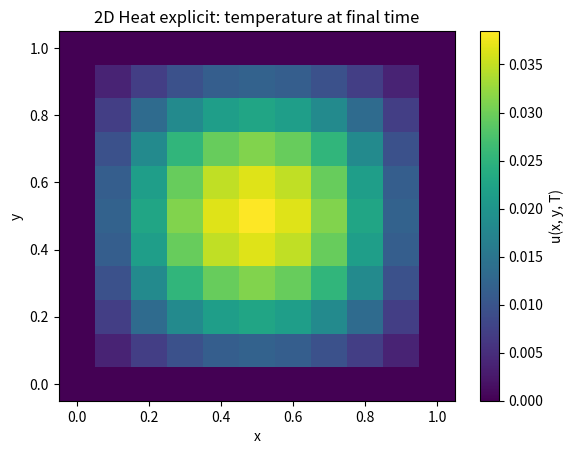
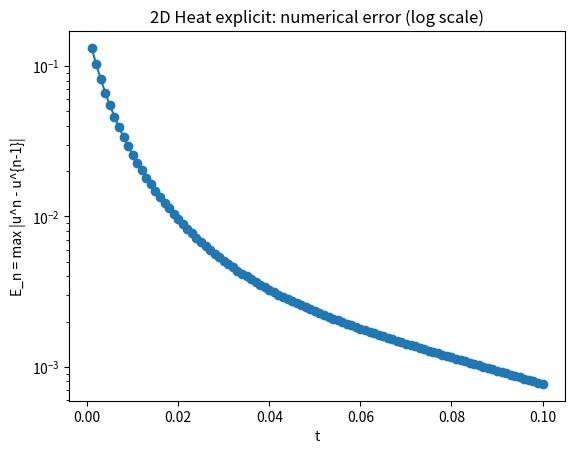

Python code for these plots, in order:
"""
2D Heat equation – explicit scheme (FTCS) on a rectangular domain.

PDE:
    u_t = alpha * (u_xx + u_yy),   (x, y) in [0, Lx] × [0, Ly],  t in [0, T]

Grid:
    x_i = i * dx,   i = 0..Nx     where dx = Lx / Nx
    y_j = j * dy,   j = 0..Ny     where dy = Ly / Ny
    t_n = n * dt,   n = 0..Nt     where dt = T / Nt

Finite-difference (explicit FTCS) update for interior points (1 <= i <= Nx-1, 1 <= j <= Ny-1):
    Let
        rx = alpha * dt / dx^2
        ry = alpha * dt / dy^2

    Then
        u_{i,j}^{n+1} = u_{i,j}^n
                        + rx * (u_{i+1,j}^n - 2 u_{i,j}^n + u_{i-1,j}^n)
                        + ry * (u_{i,j+1}^n - 2 u_{i,j}^n + u_{i,j-1}^n)

Boundary conditions: Dirichlet (fixed temperature) on all sides:
    u(0, y, t)    = g_left(y, t)
    u(Lx, y, t)   = g_right(y, t)
    u(x, 0, t)    = g_bottom(x, t)
    u(x, Ly, t)   = g_top(x, t)

Initial condition:
    u(x, y, 0) = u_init(x, y)

Stability guideline (for explicit 2D heat):
    rx + ry <= 1/2   (comment only; not enforced in code, but printed)

----------------------------------------------------------------------
What this script does:
----------------------------------------------------------------------
1. Builds a (Nx+1) × (Ny+1) grid of spatial points.
2. Initializes u[i][j] at t=0 from u_init(x_i, y_j) and then applies
   boundary conditions at t=0.
3. Time-steps using the explicit FTCS scheme.
4. At each time step:
    - Updates interior nodes using the stencil.
    - Applies boundary conditions on all sides at time t_n.
    - Computes a purely numerical "time-step error" measure:
          E_n = max_{i,j} |u_{i,j}^n - u_{i,j}^{n-1}|
5. Writes data to two .dat files:
    (a) 'heat2d_explicit_solution.dat':
        For every time step n and grid node (i, j):
            col1: n        (time index)
            col2: t_n      (current time)
            col3: i        (x index)
            col4: j        (y index)
            col5: x_i
            col6: y_j
            col7: u_{i,j}^n
    (b) 'heat2d_explicit_convergence.dat':
            col1: n        (time index)
            col2: t_n
            col3: E_n = max_{i,j} |u_{i,j}^n - u_{i,j}^{n-1}|

6. Optionally (if matplotlib is available), plots:
    - A 2D color map of u(x, y, T) at final time.
    - A semilog plot of E_n vs t_n (skipping the first zero-error point).

----------------------------------------------------------------------
How to use in the exam:
----------------------------------------------------------------------
- Step 1: Edit the USER PARAMETERS block:
      * Lx, Ly, T, Nx, Ny, Nt, alpha.
- Step 2: Replace u_init(x, y) and boundary functions g_left, g_right,
          g_bottom, g_top with the given problem data.
- Step 3: Run on the lab machine:
        python3 heat2d_explicit.py
- Step 4: Use gnuplot, for example:
      # View final-time temperature distribution (only last time slice n = Nt):
      splot 'heat2d_explicit_solution.dat' using 5:6:7 every :::(Nt*(Nx+1)*(Ny+1)):: with points

      # View convergence vs time (skipping n=0):
      plot 'heat2d_explicit_convergence.dat' using 2:3 every ::1 with linespoints title 'E_n'

Note on error/convergence:
- We NEVER use an analytic exact solution.
- Error is purely numerical: E_n = max change in u between consecutive time steps.
"""

import math

try:
    import matplotlib.pyplot as plt
    HAVE_MPL = True
except ImportError:
    HAVE_MPL = False

# ========== USER PARAMETERS: CHANGE THESE IN THE EXAM ==========
Lx = 1.0      # domain length in x  (0 <= x <= Lx)
Ly = 1.0      # domain length in y  (0 <= y <= Ly)
T  = 0.1      # final time

Nx = 10       # number of intervals in x  -> Nx+1 grid points
Ny = 10       # number of intervals in y  -> Ny+1 grid points
Nt = 100      # number of time steps

alpha = 1.0   # thermal diffusivity

output_sol  = "heat2d_explicit_solution.dat"
output_conv = "heat2d_explicit_convergence.dat"
# ===============================================================


def u_init(x, y):
    """
    Initial condition u(x, y, 0).

    Edit this function in the exam to match the problem.
    Example here: a Gaussian-type bump centered in the domain.
    """
    cx = 0.5 * Lx
    cy = 0.5 * Ly
    return math.exp(-40.0 * ((x - cx) ** 2 + (y - cy) ** 2))


def g_left(y, t):
    """Boundary condition u(0, y, t). Edit in exam if needed."""
    return 0.0


def g_right(y, t):
    """Boundary condition u(Lx, y, t). Edit in exam if needed."""
    return 0.0


def g_bottom(x, t):
    """Boundary condition u(x, 0, t). Edit in exam if needed."""
    return 0.0


def g_top(x, t):
    """Boundary condition u(x, Ly, t). Edit in exam if needed."""
    return 0.0


def main():
    # ------------------------------------------------------------------
    # 1. Build spatial and temporal steps and check stability parameter.
    # ------------------------------------------------------------------
    dx = Lx / float(Nx)
    dy = Ly / float(Ny)
    dt = T / float(Nt)

    rx = alpha * dt / (dx * dx)
    ry = alpha * dt / (dy * dy)

    print(f"2D Heat explicit scheme:")
    print(f"  dx = {dx:.3e}, dy = {dy:.3e}, dt = {dt:.3e}")
    print(f"  rx = alpha * dt / dx^2 = {rx:.3e}")
    print(f"  ry = alpha * dt / dy^2 = {ry:.3e}")
    print("Stability guideline (comment): rx + ry <= 0.5 for explicit scheme.")

    # Build coordinate arrays
    x = [i * dx for i in range(Nx + 1)]
    y = [j * dy for j in range(Ny + 1)]

    # ------------------------------------------------------------------
    # 2. Allocate solution arrays (u_old for t_n, u_new for t_{n+1})
    #    u is stored as u[i][j] with i index in x, j index in y.
    # ------------------------------------------------------------------
    u_old = [[0.0 for _ in range(Ny + 1)] for _ in range(Nx + 1)]
    u_new = [[0.0 for _ in range(Ny + 1)] for _ in range(Nx + 1)]

    # ------------------------------------------------------------------
    # 3. Initialize at t = 0 using u_init(x, y) and apply BCs.
    # ------------------------------------------------------------------
    t = 0.0
    for i in range(Nx + 1):
        for j in range(Ny + 1):
            u_old[i][j] = u_init(x[i], y[j])

    # Apply boundary conditions at t=0:
    for j in range(Ny + 1):
        u_old[0][j]   = g_left(y[j], t)
        u_old[Nx][j]  = g_right(y[j], t)
    for i in range(Nx + 1):
        u_old[i][0]   = g_bottom(x[i], t)
        u_old[i][Ny]  = g_top(x[i], t)

    # Lists to store convergence info:
    E_list = []  # time-step error E_n
    t_list = []  # times t_n

    # ------------------------------------------------------------------
    # 4. Open solution file and write initial-time snapshot.
    # ------------------------------------------------------------------
    with open(output_sol, "w") as f_sol:
        f_sol.write("# 2D Heat equation explicit solution (FTCS)\n")
        f_sol.write("# col1: n (time index)\n")
        f_sol.write("# col2: t_n\n")
        f_sol.write("# col3: i (x index)\n")
        f_sol.write("# col4: j (y index)\n")
        f_sol.write("# col5: x_i\n")
        f_sol.write("# col6: y_j\n")
        f_sol.write("# col7: u_ij^n\n")

        # n = 0 snapshot
        for i in range(Nx + 1):
            for j in range(Ny + 1):
                f_sol.write(f"0 {t} {i} {j} {x[i]} {y[j]} {u_old[i][j]}\n")

        E_list.append(0.0)  # defined as 0 at n=0
        t_list.append(t)

        # ------------------------------------------------------------------
        # 5. Time-stepping loop: n = 1..Nt
        # ------------------------------------------------------------------
        for n in range(1, Nt + 1):
            t = n * dt

            # Apply boundary conditions at time t on u_new.
            # We'll fill interior after this.
            for j in range(Ny + 1):
                u_new[0][j]   = g_left(y[j], t)
                u_new[Nx][j]  = g_right(y[j], t)
            for i in range(Nx + 1):
                u_new[i][0]   = g_bottom(x[i], t)
                u_new[i][Ny]  = g_top(x[i], t)

            # Interior update with FTCS stencil:
            max_diff = 0.0
            for i in range(1, Nx):
                for j in range(1, Ny):
                    # Laplacian in x-direction:
                    ux_part = u_old[i + 1][j] - 2.0 * u_old[i][j] + u_old[i - 1][j]
                    # Laplacian in y-direction:
                    uy_part = u_old[i][j + 1] - 2.0 * u_old[i][j] + u_old[i][j - 1]

                    u_new[i][j] = (u_old[i][j]
                                   + rx * ux_part
                                   + ry * uy_part)

                    diff = abs(u_new[i][j] - u_old[i][j])
                    if diff > max_diff:
                        max_diff = diff

            # Write snapshot for time level n
            for i in range(Nx + 1):
                for j in range(Ny + 1):
                    f_sol.write(f"{n} {t} {i} {j} {x[i]} {y[j]} {u_new[i][j]}\n")

            # Record numerical time-step error E_n
            E_list.append(max_diff)
            t_list.append(t)

            # Swap old and new for next time step
            u_old, u_new = u_new, u_old

    # ----------------------------------------------------------------------
    # 6. Write convergence data to another .dat file.
    # ----------------------------------------------------------------------
    with open(output_conv, "w") as f_conv:
        f_conv.write("# 2D Heat equation explicit convergence data\n")
        f_conv.write("# col1: n (time index)\n")
        f_conv.write("# col2: t_n\n")
        f_conv.write("# col3: E_n = max_{i,j} |u_ij^n - u_ij^{n-1}|\n")
        for n, (tn, En) in enumerate(zip(t_list, E_list)):
            f_conv.write(f"{n} {tn} {En}\n")

    print("2D Heat explicit solution written to:", output_sol)
    print("Convergence history written to:", output_conv)
    print("Example gnuplot commands:")
    print("  # Final-time 3D scatter:")
    print("  splot 'heat2d_explicit_solution.dat' using 5:6:7 every :::(Nt*(Nx+1)*(Ny+1)):: with points")
    print("  # Convergence vs time (skip n=0):")
    print("  plot 'heat2d_explicit_convergence.dat' using 2:3 every ::1 with linespoints title 'E_n'")

    # ----------------------------------------------------------------------
    # 7. Optional matplotlib sanity plots (if available).
    #    We skip the first zero-error point when plotting E_n.
    # ----------------------------------------------------------------------
    if HAVE_MPL:
        # Extract final-time slice from the solution file for plotting.
        # (You could also just use u_old at the end of the time loop,
        #  but here we show how to read from the file if needed.)
        u_final = [[0.0 for _ in range(Ny + 1)] for _ in range(Nx + 1)]
        with open(output_sol, "r") as f:
            lines = f.readlines()
            # The last (Nx+1)*(Ny+1) data lines correspond to n = Nt
            data_lines = [line for line in lines if not line.startswith("#")]
            last_block = data_lines[-((Nx + 1) * (Ny + 1)):]
            for line in last_block:
                parts = line.split()
                i = int(parts[2])
                j = int(parts[3])
                u_final[i][j] = float(parts[6])

        # Create a simple 2D color map of u(x, y, T)
        X = [[x[i] for j in range(Ny + 1)] for i in range(Nx + 1)]
        Y = [[y[j] for j in range(Ny + 1)] for i in range(Nx + 1)]

        plt.figure()
        # pcolormesh works with nested lists; we pass X, Y, and u_final
        plt.pcolormesh(X, Y, u_final, shading="auto")
        plt.colorbar(label="u(x, y, T)")
        plt.xlabel("x")
        plt.ylabel("y")
        plt.title("2D Heat explicit: temperature at final time")

        # Convergence plot: skip the first zero-error point
        eps = 1e-16
        E_no_zero = [E if E > 0.0 else eps for E in E_list]
        plt.figure()
        plt.semilogy(t_list[1:], E_no_zero[1:], marker='o')
        plt.xlabel("t")
        plt.ylabel("E_n = max |u^n - u^{n-1}|")
        plt.title("2D Heat explicit: numerical error (log scale)")
        plt.show()


if __name__ == "__main__":
    main()
